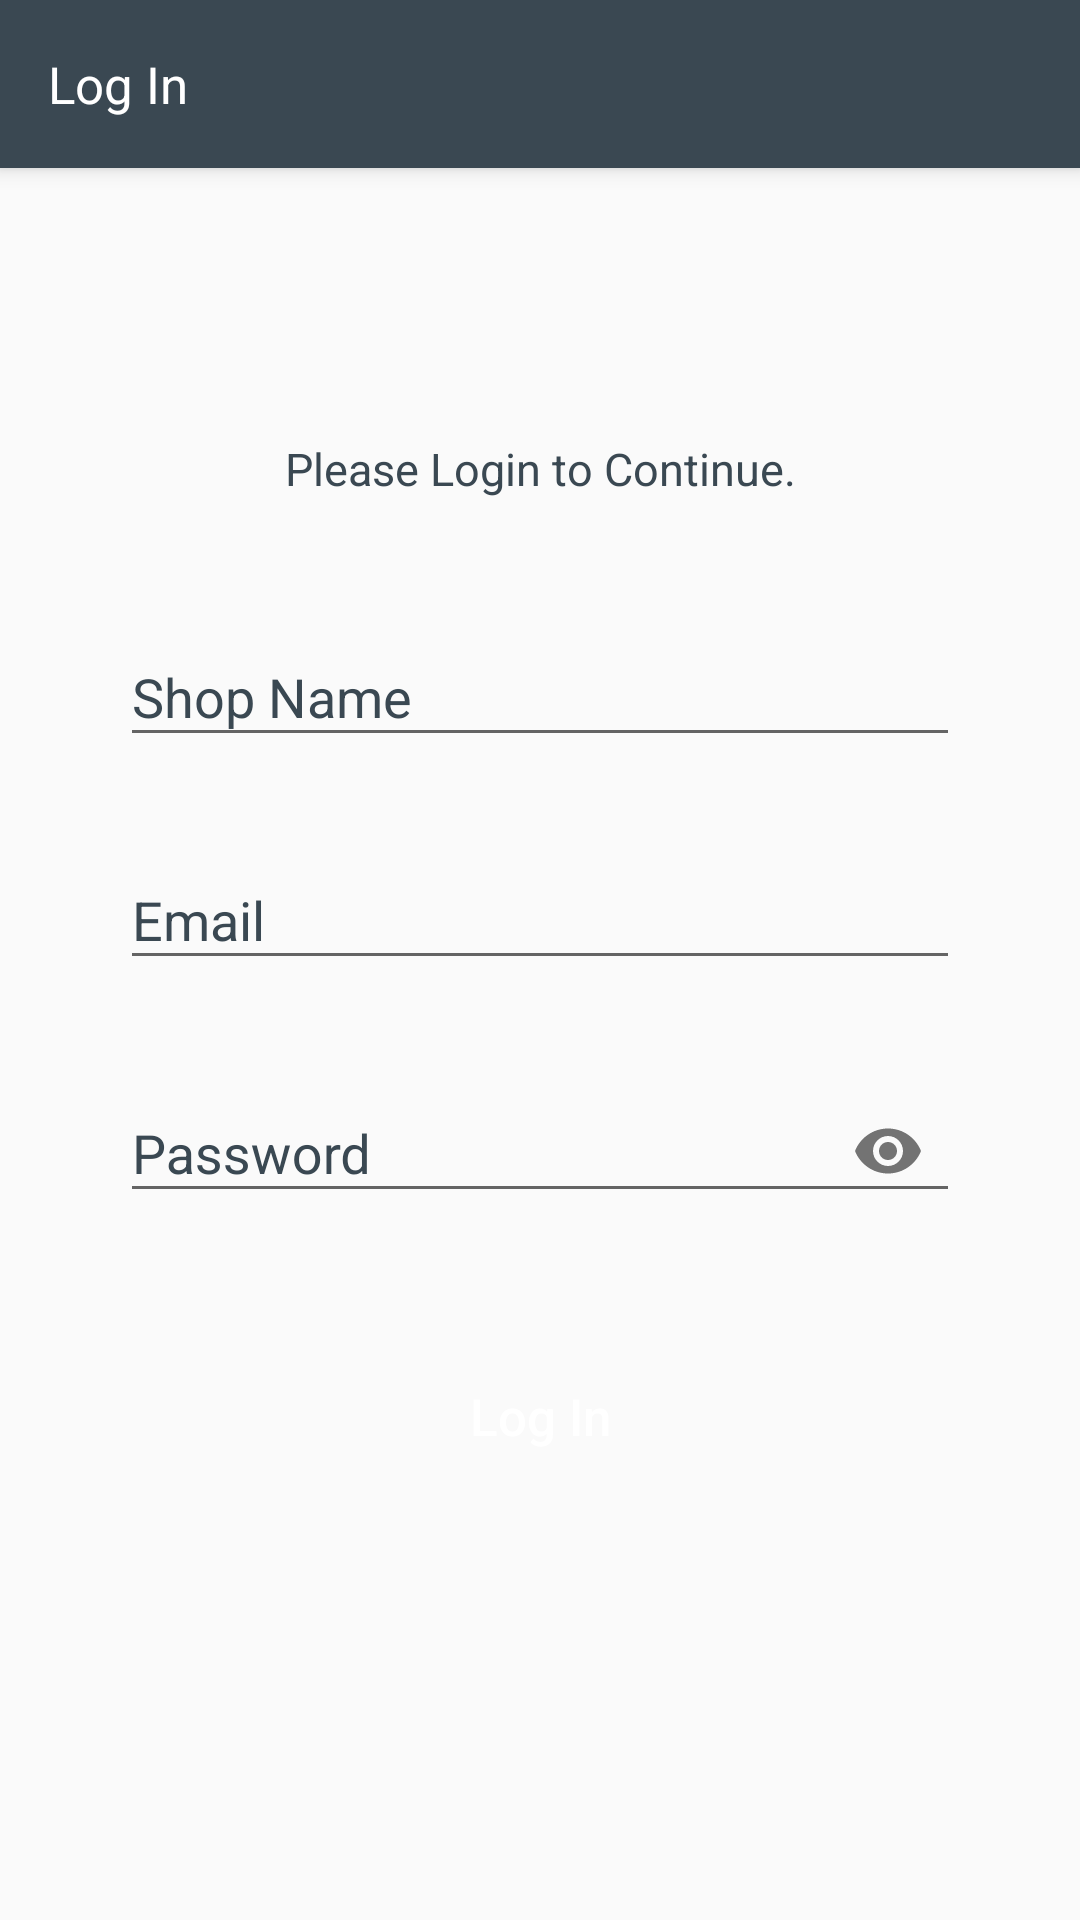

The Android layout XML behind this screen, and the referenced resources:
<!-- AndroidManifest.xml: activity theme MyMaterialTheme.Base -->
<!-- res/layout/activity_log_in.xml -->
<?xml version="1.0" encoding="utf-8"?>
<androidx.coordinatorlayout.widget.CoordinatorLayout xmlns:android="http://schemas.android.com/apk/res/android"
    xmlns:app="http://schemas.android.com/apk/res-auto"
    xmlns:tools="http://schemas.android.com/tools"
    android:layout_width="match_parent"
    android:layout_height="match_parent"
    android:scrollbars="none"
    tools:context=".Activity.LogInActivity">

    <com.google.android.material.appbar.AppBarLayout
        android:layout_width="match_parent"
        android:layout_height="wrap_content"
        android:theme="@style/ThemeOverlay.AppCompat.Dark.ActionBar">

        <androidx.appcompat.widget.Toolbar
            android:id="@+id/toolbar"
            android:layout_width="match_parent"
            android:layout_height="?attr/actionBarSize"
            app:popupTheme="@style/ThemeOverlay.AppCompat.Light"
            app:theme="@style/ToolbarTheme">

            <TextView
                android:id="@+id/tvToolbarTitle"
                android:layout_width="wrap_content"
                android:layout_height="wrap_content"
                android:text="Log In"
                android:textColor="@color/white"
                android:textSize="17sp" />

        </androidx.appcompat.widget.Toolbar>

        
        
        
        

    </com.google.android.material.appbar.AppBarLayout>


    <ScrollView
        android:layout_width="match_parent"
        android:layout_height="match_parent"
        app:layout_behavior="@string/appbar_scrolling_view_behavior">

        <FrameLayout
            android:layout_width="match_parent"
            android:layout_height="match_parent">

            <LinearLayout
                android:layout_width="match_parent"
                android:layout_height="match_parent"
                android:orientation="vertical">

                <LinearLayout
                    android:id="@+id/loginRelativeLayout"
                    android:layout_width="match_parent"
                    android:layout_height="match_parent"
                    android:clickable="true"
                    android:focusable="true"
                    android:focusableInTouchMode="true"
                    android:orientation="vertical"
                    android:padding="40dp">

                    
                    
                    
                    
                    
                    
                    
                    
                    
                    
                    
                    
                    <ImageView
                        android:layout_width="match_parent"
                        android:layout_height="wrap_content"
                        android:src="@drawable/logo"/>
                    <TextView
                        android:id="@+id/tvTitle"
                        android:layout_width="match_parent"
                        android:layout_height="wrap_content"
                        android:layout_below="@+id/etName"
                        android:layout_alignParentStart="true"
                        android:layout_alignParentLeft="true"
                        android:layout_marginTop="50dp"
                        android:layout_marginBottom="32dp"
                        android:gravity="center"
                        android:text="Please Login to Continue."
                        android:textColor="@color/colorPrimary"
                        android:textSize="15sp" />

                    <com.google.android.material.textfield.TextInputLayout
                        android:id="@+id/textInputShop"
                        android:layout_width="match_parent"
                        android:layout_height="wrap_content"
                        android:textColorHint="@color/colorPrimary"
                        app:errorEnabled="true"
                        app:hintTextAppearance="@style/TextAppearance.App.TextInputLayout">

                        <androidx.appcompat.widget.AppCompatEditText
                            android:id="@+id/etShopName"
                            android:layout_width="match_parent"
                            android:layout_height="wrap_content"
                            android:hint="Shop Name"
                            android:imeActionLabel="actionGo"
                            android:inputType="text" />

                    </com.google.android.material.textfield.TextInputLayout>

                    <com.google.android.material.textfield.TextInputLayout
                        android:id="@+id/textInputEmail"
                        android:layout_width="match_parent"
                        android:layout_height="wrap_content"
                        android:textColorHint="@color/colorPrimary"
                        app:errorEnabled="true"
                        app:hintTextAppearance="@style/TextAppearance.App.TextInputLayout">

                        <androidx.appcompat.widget.AppCompatEditText
                            android:id="@+id/etEmail"
                            android:layout_width="match_parent"
                            android:layout_height="wrap_content"
                            android:hint="Email"
                            android:imeActionLabel="actionGo"
                            android:inputType="text" />

                    </com.google.android.material.textfield.TextInputLayout>

                    <com.google.android.material.textfield.TextInputLayout
                        android:id="@+id/textInputPass"
                        android:layout_width="match_parent"
                        android:layout_height="wrap_content"
                        android:textColorHint="@color/colorPrimary"
                        app:errorEnabled="true"
                        app:hintTextAppearance="@style/TextAppearance.App.TextInputLayout"
                        app:passwordToggleEnabled="true">

                        <androidx.appcompat.widget.AppCompatEditText
                            android:id="@+id/etPassword"
                            android:layout_width="match_parent"
                            android:layout_height="wrap_content"
                            android:hint="Password"
                            android:imeActionLabel="actionGo"
                            android:inputType="textPassword"
                            android:textColor="#422D7D" />

                    </com.google.android.material.textfield.TextInputLayout>




                    <Button
                        android:id="@+id/btnLogIn"
                        android:layout_width="match_parent"
                        android:layout_height="wrap_content"
                        android:layout_marginTop="20dp"
                        android:background="@drawable/ripple"
                        android:text="Log In"
                        android:onClick="confirmInput"
                        android:textAllCaps="false"
                        android:textColor="@color/white"
                        android:textSize="17sp" />


                    
                    
                    
                    
                    
                    
                    
                    
                    
                    
                    
                    





                    
                    
                    
                    
                    
                    
                    
                    
                    

                    

                    
                    
                    
                    
                    
                    
                    
                    
                    
                    
                    
                    
                    

                    
                    
                    
                    
                    
                    
                    
                    
                    

                </LinearLayout>

            </LinearLayout>

            <ProgressBar
                android:id="@+id/progressbar"
                android:layout_width="wrap_content"
                android:layout_height="wrap_content"
                android:layout_gravity="center"
                android:visibility="gone" />


        </FrameLayout>
    </ScrollView>



</androidx.coordinatorlayout.widget.CoordinatorLayout>
<!-- resources referenced by this layout -->
<resources>
  <color name="colorPrimary">#3a4852</color>
  <color name="white">#ffffff</color>
  <!-- drawable ripple (drawable) -->
  <?xml version="1.0" encoding="utf-8"?>
  <selector xmlns:android="http://schemas.android.com/apk/res/android"
      android:color="@android:color/background_light">
  
      <item android:drawable="@drawable/background_default"/>
  
  </selector>
  <style name="TextAppearance.App.TextInputLayout" parent="@android:style/TextAppearance">
          <item name="android:textColor">@color/primary_color</item>
          <item name="android:textSize">14sp</item>
      </style>
  <style name="ToolbarTheme" parent="@style/ThemeOverlay.AppCompat.ActionBar">
          
          <item name="colorControlNormal">@color/white</item>
      </style>
  <style name="MyMaterialTheme.Base" parent="Theme.AppCompat.Light.DarkActionBar">
          <item name="windowNoTitle">true</item>
          <item name="windowActionBar">false</item>
          <item name="colorPrimary">@color/colorPrimary</item>
          <item name="colorPrimaryDark">@color/colorPrimaryDark</item>
          <item name="colorAccent">@color/colorAccent</item>
      </style>
  <color name="primary_color">#000000</color>
  <color name="colorPrimaryDark">#1b303a</color>
  <color name="colorAccent">#EE3926</color>
</resources>
